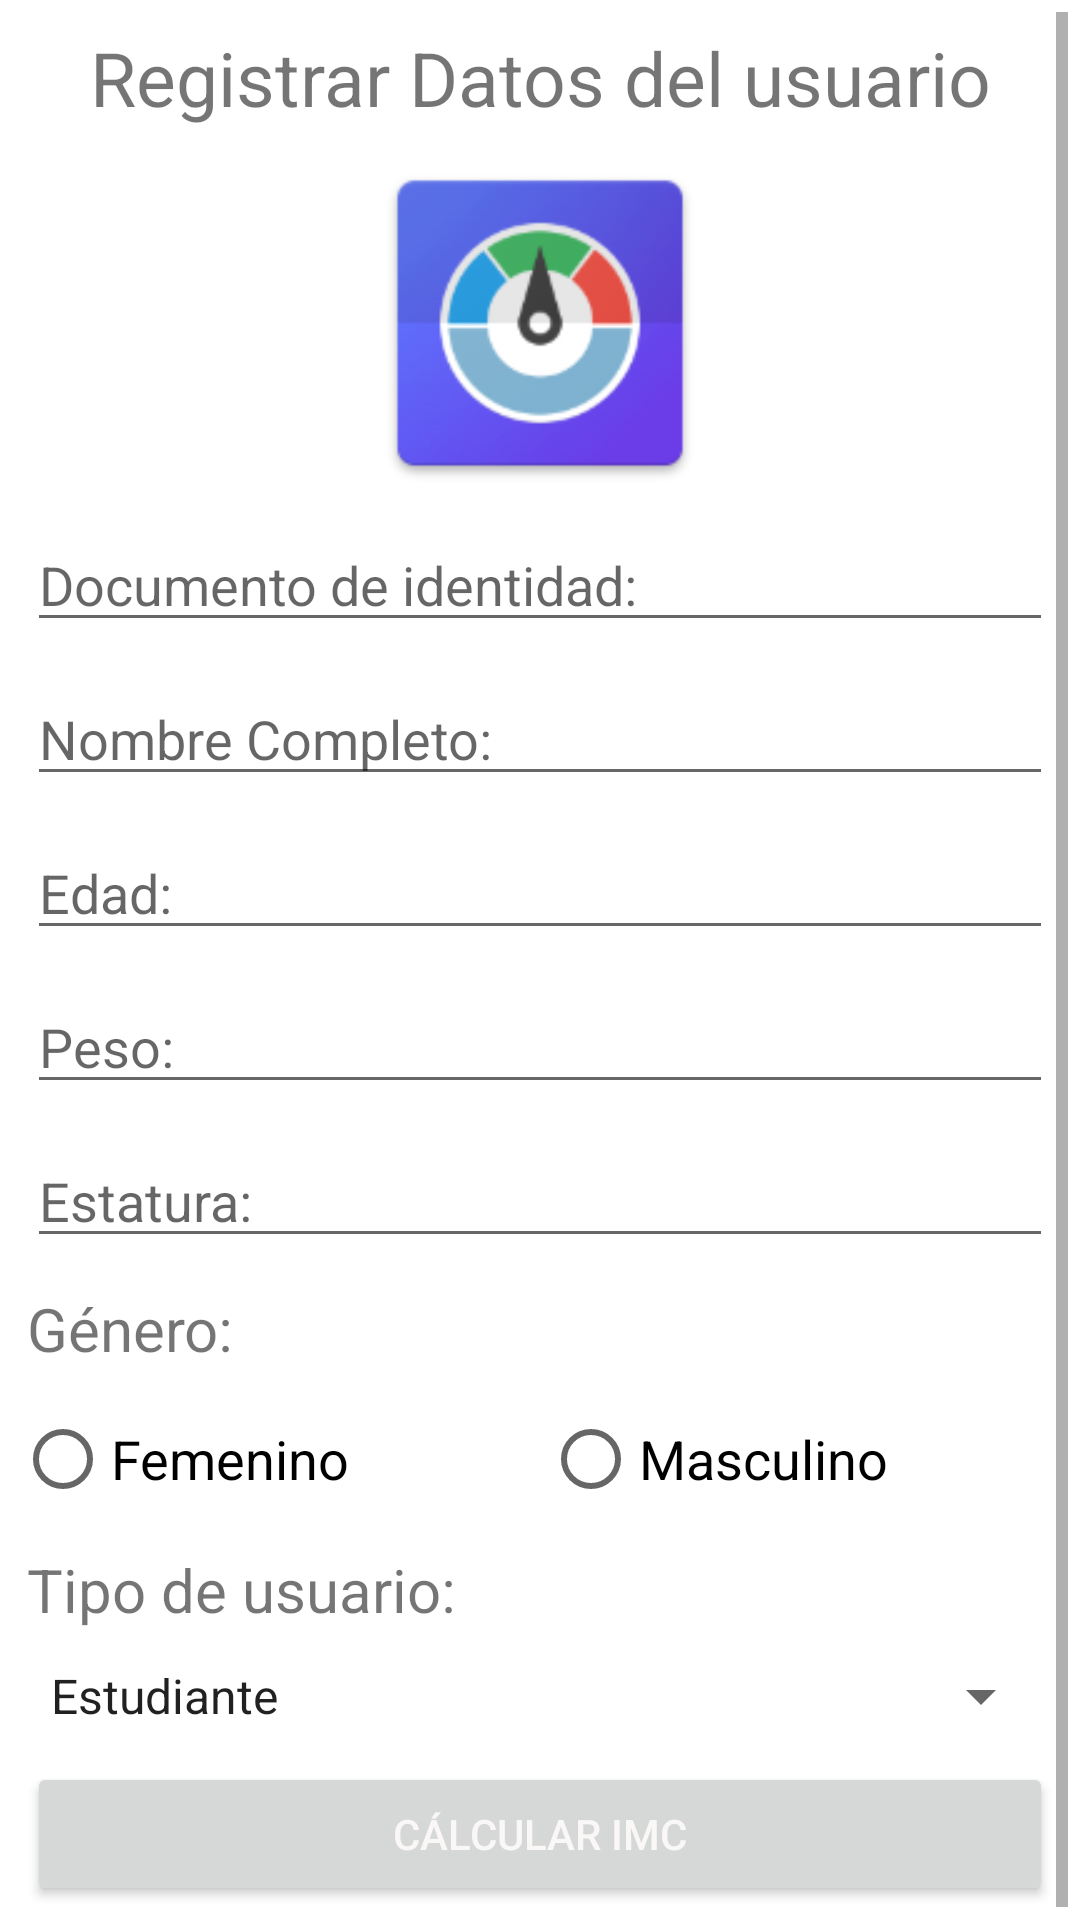

Produce the Android XML layout that renders to this screen, including the resource entries it uses.
<!-- AndroidManifest.xml: application theme Theme.ProyectoIMC -->
<!-- res/layout/activity_main.xml -->
<?xml version="1.0" encoding="utf-8"?>
<ScrollView xmlns:android="http://schemas.android.com/apk/res/android"
    xmlns:app="http://schemas.android.com/apk/res-auto"
    xmlns:tools="http://schemas.android.com/tools"
    android:layout_width="match_parent"
    android:layout_height="match_parent"
    android:orientation="vertical"
    android:padding="4dp"
    tools:context=".MainActivity">
    <LinearLayout
        android:layout_width="fill_parent"
        android:orientation="vertical"
        android:layout_height="fill_parent">
        <LinearLayout
            android:layout_width="match_parent"
            android:layout_height="0dp"
            android:layout_weight="1"
            android:orientation="vertical">

            <TextView
                android:layout_width="match_parent"
                android:layout_height="wrap_content"
                android:text="Registrar Datos del usuario"
                android:textSize="25sp"
                android:gravity="center_horizontal"
                android:padding="5dp"/>

            <ImageView
                android:id="@+id/imagen"
                android:layout_width="120sp"
                android:layout_height="120sp"
                android:layout_gravity="center_horizontal"
                android:scaleType="centerCrop"
                android:src="@mipmap/ic_launcher"
                tools:srcCompat="@mipmap/ic_launcher_round" />

            <EditText
                android:id="@+id/txt_documento"
                android:layout_width="match_parent"
                android:layout_height="wrap_content"
                android:layout_margin="5dp"
                android:ems="10"
                android:hint="@string/feedbackDocumento"
                android:inputType="number" />
            <EditText
                android:id="@+id/txt_nombreUsuario"
                android:layout_width="match_parent"
                android:layout_height="wrap_content"
                android:layout_margin="5dp"
                android:ems="10"
                android:inputType="text"
                android:hint="@string/feedbackname"
                />
            <EditText
                android:id="@+id/txt_edad"
                android:layout_width="match_parent"
                android:layout_height="wrap_content"
                android:layout_margin="5dp"
                android:ems="10"
                android:hint="@string/feedbackedad"
                android:inputType="number" />

            <EditText
                android:id="@+id/txt_peso"
                android:layout_width="match_parent"
                android:layout_height="wrap_content"
                android:layout_margin="5dp"
                android:ems="10"
                android:inputType="numberDecimal"
                android:hint="@string/feedbackpeso"/>

            <EditText
                android:id="@+id/txt_estatura"
                android:layout_width="match_parent"
                android:layout_height="wrap_content"
                android:layout_margin="5dp"
                android:ems="10"
                android:inputType="numberDecimal"
                android:hint="@string/feedbackestatura"/>
            <TextView
                android:layout_width="match_parent"
                android:layout_height="wrap_content"
                android:text="@string/feedbackGenero"
                android:textSize="20sp"
                android:layout_margin="5dp"
                />

            <RadioGroup
                android:id="@+id/opcionGenero"
                android:layout_width="match_parent"
                android:layout_height="wrap_content"
                android:orientation="horizontal">

                <RadioButton
                    android:id="@+id/rb_f"
                    android:layout_width="0dp"
                    android:layout_height="wrap_content"
                    android:layout_margin="1dp"
                    android:layout_weight="1"
                    android:text="@string/feedbackFemenino"
                    android:textSize="18sp" />

                <RadioButton
                    android:id="@+id/rb_m"
                    android:layout_width="0dp"
                    android:layout_height="wrap_content"
                    android:layout_margin="1dp"

                    android:layout_weight="1"
                    android:text="@string/feedbackMasculino"
                    android:textSize="18sp" />
            </RadioGroup>
            <TextView
                android:layout_width="match_parent"
                android:layout_height="wrap_content"
                android:text="@string/feedbackTipoUsuario"
                android:textSize="20sp"
                android:layout_margin="5dp"
                />


            <Spinner
                android:id="@+id/sp_tipo_usuario"
                style="@style/Widget.AppCompat.Spinner"
                android:layout_width="match_parent"

                android:layout_height="wrap_content"
                android:layout_margin="5dp"
                android:entries="@array/feedbacktipousuario"
                android:textDirection="firstStrongRtl"
                android:textSize="20sp"></Spinner>
         </LinearLayout>

        <Button
            android:id="@+id/bt_calcularIMC"
            android:layout_width="match_parent"
            android:layout_height="wrap_content"
            android:layout_margin="5dp"
            android:onClick="enviarDatos"
            android:padding="10dp"
            android:text="@string/feedbackIMC"
            android:textColor="#FAF7F7"
            android:textSize="14sp" />
    </LinearLayout>
</ScrollView>
<!-- resources referenced by this layout -->
<resources>
  <string-array name="feedbacktipousuario">
          <item>@string/feedbacktype1</item>
          <item>@string/feedbacktype2</item>
          <item>@string/feedbacktype3</item>
  
      </string-array>
  <!-- mipmap ic_launcher: png bitmap (mipmap-hdpi, 5543 bytes) -->
  <!-- mipmap ic_launcher_round: png bitmap (mipmap-hdpi, 7492 bytes) -->
  <string name="feedbackDocumento">Documento de identidad:</string>
  <string name="feedbackFemenino">Femenino</string>
  <string name="feedbackGenero">Género:</string>
  <string name="feedbackIMC">Cálcular IMC</string>
  <string name="feedbackMasculino">Masculino</string>
  <string name="feedbackTipoUsuario">Tipo de usuario:</string>
  <string name="feedbackedad">Edad:</string>
  <string name="feedbackestatura">Estatura:</string>
  <string name="feedbackname">Nombre Completo:</string>
  <string name="feedbackpeso">Peso:</string>
  <style name="Theme.ProyectoIMC" parent="Theme.MaterialComponents.DayNight.DarkActionBar">
          
          <item name="colorPrimary">@color/purple_500</item>
          <item name="colorPrimaryVariant">@color/purple_700</item>
          <item name="colorOnPrimary">@color/white</item>
          
          <item name="colorSecondary">@color/teal_200</item>
          <item name="colorSecondaryVariant">@color/teal_700</item>
          <item name="colorOnSecondary">@color/black</item>
          
          <item name="android:statusBarColor" tools:targetApi="l">?attr/colorPrimaryVariant</item>
          
      </style>
  <string name="feedbacktype1">Estudiante</string>
  <string name="feedbacktype2">Docente</string>
  <string name="feedbacktype3">Administrativo</string>
  <!-- not gathered from this repository: default colours our renderer supplied (Android Studio template values) -->
  <color name="purple_500">#FF6200EE</color>
  <color name="purple_700">#FF3700B3</color>
  <color name="teal_200">#FF03DAC5</color>
  <color name="teal_700">#FF018786</color>
  <color name="black">#FF000000</color>
  <color name="white">#FFFFFFFF</color>
</resources>
